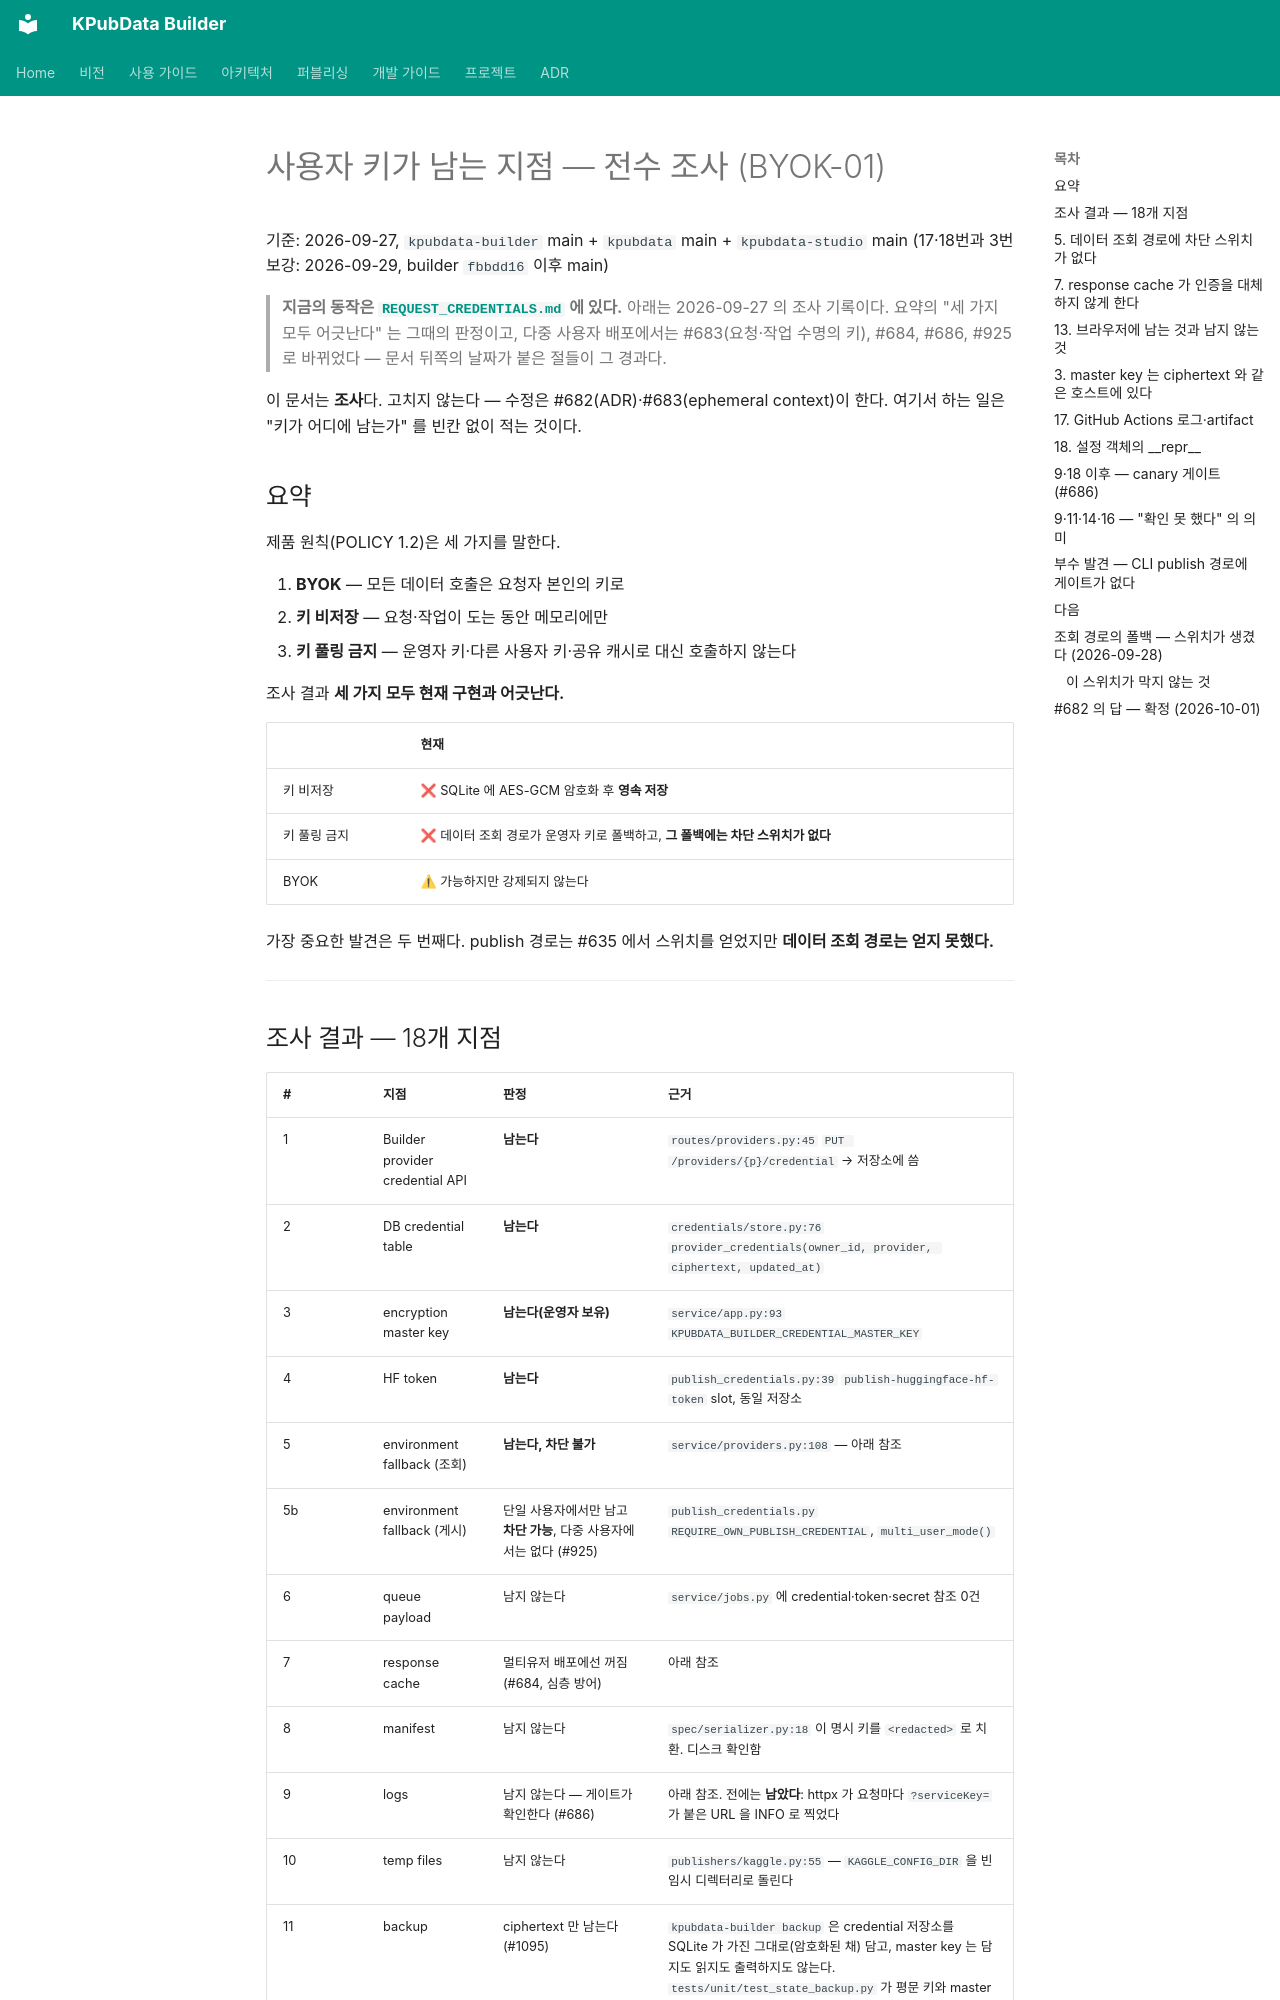

repository: kpubdata-lab/kpubdata-builder · page: CREDENTIAL_SURFACE/index.html · generator: mkdocs

# 사용자 키가 남는 지점 — 전수 조사 (BYOK-01)

기준: 2026-09-27, `kpubdata-builder` main + `kpubdata` main + `kpubdata-studio` main
(17·18번과 3번 보강: 2026-09-29, builder `fbbdd16` 이후 main)

> **지금의 동작은 [`REQUEST_CREDENTIALS.md`](./REQUEST_CREDENTIALS.md) 에 있다.** 아래는
> 2026-09-27 의 조사 기록이다. 요약의 "세 가지 모두 어긋난다" 는 그때의 판정이고, 다중
> 사용자 배포에서는 #683(요청·작업 수명의 키), #684, #686, #925 로 바뀌었다 — 문서 뒤쪽의
> 날짜가 붙은 절들이 그 경과다.

이 문서는 **조사**다. 고치지 않는다 — 수정은 #682(ADR)·#683(ephemeral context)이
한다. 여기서 하는 일은 "키가 어디에 남는가" 를 빈칸 없이 적는 것이다.

## 요약

제품 원칙(POLICY 1.2)은 세 가지를 말한다.

1. **BYOK** — 모든 데이터 호출은 요청자 본인의 키로
2. **키 비저장** — 요청·작업이 도는 동안 메모리에만
3. **키 풀링 금지** — 운영자 키·다른 사용자 키·공유 캐시로 대신 호출하지 않는다

조사 결과 **세 가지 모두 현재 구현과 어긋난다.**

| | 현재 |
|---|---|
| 키 비저장 | ❌ SQLite 에 AES-GCM 암호화 후 **영속 저장** |
| 키 풀링 금지 | ❌ 데이터 조회 경로가 운영자 키로 폴백하고, **그 폴백에는 차단 스위치가 없다** |
| BYOK | ⚠ 가능하지만 강제되지 않는다 |

가장 중요한 발견은 두 번째다. publish 경로는 #635 에서 스위치를 얻었지만
**데이터 조회 경로는 얻지 못했다.**

---
